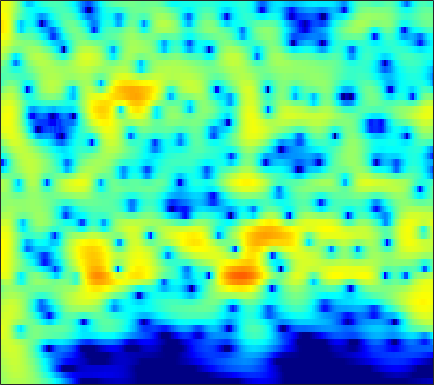

Data behind this chart, as committed beside it:
0.85695, 1.189, 1.5705, 1.8822, 2.07, 2.2595, 2.3803, 2.4262, 2.4274, 2.3603, 2.2253, 2.0794, 1.8256, 1.5036, 1.2178, 0.77737, 0.2696, -0.15529, -0.78083, -1.4741, -2.2356, -2.8515, -3.733, -4.6835
1.03, 1.464, 1.956, 2.352, 2.584, 2.811, 2.942, 2.979, 2.945, 2.816, 2.594, 2.366, 1.98, 1.5, 1.078, 0.4339, -0.3044, -0.92, -1.823, -2.819, -3.907, -4.782, -6.024, -7.348
1.389, 1.868, 2.402, 2.818, 3.054, 3.268, 3.369, 3.37, 3.273, 3.063, 2.742, 2.427, 1.909, 1.277, 0.7289, -0.1042, -1.056, -1.85, -3.02, -4.324, -5.773, -6.964, -8.707, -10.66
1.883, 2.332, 2.824, 3.193, 3.388, 3.542, 3.571, 3.512, 3.326, 3.018, 2.587, 2.185, 1.544, 0.786, 0.1424, -0.8126, -1.874, -2.736, -3.968, -5.285, -6.679, -7.767, -9.266, -10.81
2.473, 2.894, 3.34, 3.655, 3.804, 3.886, 3.834, 3.706, 3.418, 2.992, 2.428, 1.913, 1.101, 0.1443, -0.6687, -1.877, -3.223, -4.315, -5.856, -7.452, -9.027, -10.14, -11.45, -12.52
2.981, 3.379, 3.772, 4.013, 4.098, 4.09, 3.948, 3.757, 3.392, 2.901, 2.28, 1.722, 0.8433, -0.209, -1.13, -2.568, -4.304, -5.848, -8.347, -11.59, -16.15, -21.49, -33.34, -22.35
3.53, 3.785, 3.945, 3.918, 3.79, 3.497, 3.098, 2.755, 2.271, 1.782, 1.301, 0.9355, 0.4198, -0.169, -0.6793, -1.478, -2.433, -3.248, -4.455, -5.725, -6.921, -7.652, -8.255, -8.414
4.551, 4.521, 4.216, 3.591, 2.896, 1.655, 0.07669, -1.254, -2.912, -3.779, -3.472, -2.789, -1.805, -1.029, -0.6374, -0.3569, -0.3104, -0.3967, -0.6277, -0.931, -1.257, -1.488, -1.756, -1.972
4.938, 4.845, 4.433, 3.645, 2.764, 1.138, -1.114, -3.27, -6.482, -7.97, -6.209, -4.427, -2.557, -1.321, -0.7384, -0.3185, -0.2087, -0.2735, -0.4937, -0.8005, -1.128, -1.341, -1.551, -1.653
4.22, 4.367, 4.346, 4.087, 3.754, 3.155, 2.443, 1.886, 1.193, 0.629, 0.2159, -0.02149, -0.3146, -0.664, -1.011, -1.625, -2.436, -3.18, -4.364, -5.743, -7.215, -8.208, -8.972, -8.679
3.533, 3.878, 4.144, 4.218, 4.165, 3.96, 3.61, 3.267, 2.712, 2.059, 1.32, 0.696, -0.2603, -1.371, -2.309, -3.69, -5.237, -6.519, -8.414, -10.65, -13.46, -16.24, -20, -17.76
3.048, 3.465, 3.861, 4.08, 4.131, 4.045, 3.788, 3.486, 2.935, 2.208, 1.282, 0.4416, -0.8911, -2.514, -3.944, -6.201, -8.877, -11.08, -13.72, -14.77, -13.97, -12.87, -11.27, -9.621
2.229, 2.67, 3.13, 3.427, 3.527, 3.511, 3.338, 3.104, 2.649, 2.008, 1.166, 0.4118, -0.7854, -2.259, -3.604, -5.75, -8.35, -10.59, -13.39, -13.86, -11.76, -9.92, -7.745, -5.911
0.6744, 1.181, 1.708, 2.042, 2.179, 2.224, 2.12, 1.948, 1.62, 1.195, 0.6943, 0.263, -0.38, -1.092, -1.656, -2.42, -3.142, -3.609, -4.024, -4.135, -3.934, -3.612, -3.041, -2.349
-0.6611, 0.1398, 0.8378, 1.183, 1.259, 1.143, 0.8067, 0.473, 0.006813, -0.3512, -0.5524, -0.6348, -0.6713, -0.6473, -0.6154, -0.6138, -0.6705, -0.7198, -0.7623, -0.7758, -0.7728, -0.729, -0.6321, -0.502
0.9964, 1.866, 2.463, 2.515, 2.178, 1.206, -0.3457, -1.867, -4.186, -5.825, -5.345, -4.033, -2.242, -0.8766, -0.1627, 0.4611, 0.82, 0.9419, 0.9265, 0.7584, 0.4987, 0.2589, -0.07084, -0.395
5.121, 5.236, 5.134, 4.639, 3.92, 2.513, 0.5173, -1.457, -4.736, -7.278, -6.327, -4.612, -2.5, -1.103, -0.4813, -0.03173, 0.09447, -0.02177, -0.4174, -1.038, -1.863, -2.684, -4.006, -5.553
6.22, 6.013, 5.578, 4.914, 4.294, 3.335, 2.205, 1.326, 0.2192, -0.7444, -1.42, -1.743, -2.1, -2.495, -2.848, -3.4, -4.194, -4.925, -5.959, -7.013, -8.081, -8.925, -10.23, -11.45
6.524, 6.245, 5.716, 5.048, 4.478, 3.57, 2.544, 1.742, 0.6341, -0.4989, -1.605, -2.399, -3.522, -4.687, -5.586, -7.054, -8.877, -10.49, -13.21, -16.55, -18.72, -17.64, -15.26, -13.33
6.698, 6.419, 5.905, 5.23, 4.564, 3.498, 2.287, 1.228, -0.2983, -1.902, -3.59, -4.819, -6.204, -7.324, -8.134, -9.23, -10.43, -11.66, -13.78, -16, -17.24, -16.43, -13.82, -11.21
6.679, 6.524, 6.125, 5.423, 4.703, 3.52, 1.974, 0.5517, -1.732, -4.546, -8.188, -11.32, -14.61, -13.96, -12.35, -10.57, -9.62, -9.393, -9.243, -9.297, -9.287, -9.04, -8.747, -7.807
6.351, 6.404, 6.136, 5.524, 4.898, 3.743, 2.244, 0.9326, -1.209, -3.719, -6.614, -8.992, -10.94, -10.61, -9.465, -7.855, -6.897, -6.378, -6.064, -6.169, -6.551, -6.999, -7.999, -9.588
5.7, 5.82, 5.626, 5.142, 4.541, 3.447, 2.151, 1.039, -0.547, -2.017, -3.191, -3.806, -4.154, -4.159, -3.925, -3.545, -3.253, -3.089, -3.175, -3.6, -4.47, -5.527, -7.43, -11.31
5.029, 5.134, 5.031, 4.51, 3.833, 2.615, 0.8393, -0.8007, -3.366, -6.129, -7.466, -6.866, -5.231, -3.494, -2.452, -1.456, -0.7335, -0.4689, -0.3704, -0.5565, -1.068, -1.597, -2.368, -3.326
3.61, 3.889, 3.987, 3.628, 3.119, 2.018, 0.3507, -1.292, -4.237, -8.024, -10.03, -8.235, -5.082, -2.644, -1.326, -0.09693, 0.7406, 1.094, 1.321, 1.281, 1.011, 0.6593, 0.03597, -0.578
1.554, 2.063, 2.373, 2.411, 2.261, 1.802, 1.198, 0.6121, -0.1258, -0.7438, -0.9982, -0.9274, -0.5744, -0.002868, 0.4061, 0.9086, 1.232, 1.38, 1.421, 1.255, 0.91, 0.5325, -0.2501, -1.065
0.3949, 0.8383, 1.226, 1.447, 1.476, 1.438, 1.288, 1.152, 0.9726, 0.8434, 0.7769, 0.7827, 0.8736, 0.9889, 1.086, 1.192, 1.222, 1.195, 1.052, 0.7946, 0.3916, 0.007656, -0.6391, -1.561
0.1375, 0.4203, 0.713, 0.8335, 0.8575, 0.8283, 0.7356, 0.6921, 0.6306, 0.6433, 0.7022, 0.7756, 0.8948, 0.985, 1.04, 1.041, 0.9932, 0.8887, 0.6844, 0.414, 0.0815, -0.218, -0.6031, -1.151
0.6266, 0.7469, 0.7588, 0.5475, 0.3213, -0.1004, -0.5157, -0.7523, -0.8811, -0.7521, -0.3935, -0.05504, 0.3823, 0.7312, 0.8935, 0.9445, 0.8296, 0.623, 0.2651, -0.1574, -0.5368, -0.7669, -0.9178, -0.9005
1.918, 1.875, 1.473, 0.762, -0.05423, -1.558, -3.5, -5.144, -6.284, -5.191, -2.986, -1.462, 0.04402, 1.048, 1.433, 1.568, 1.206, 0.6653, -0.4209, -1.828, -3.258, -3.858, -3.757, -2.421
2.227, 2.056, 1.617, 0.8599, -0.02399, -1.695, -4.27, -6.864, -9.56, -6.89, -3.109, -1.043, 0.8791, 1.998, 2.415, 2.442, 1.874, 1.014, -0.8737, -3.956, -9.408, -16.96, -11.79, -5.778
-0.9819, -1.067, -0.9972, -0.9631, -0.9099, -0.9809, -1.034, -1.042, -0.789, -0.2093, 0.6275, 1.264, 2.039, 2.521, 2.701, 2.609, 2.195, 1.636, 0.6524, -0.5584, -1.692, -2.237, -2.498, -1.952
-8.216, -8.006, -6.478, -4.613, -3.271, -1.84, -0.6663, 0.03993, 0.8587, 1.569, 2.158, 2.529, 2.895, 3.096, 3.136, 3.025, 2.727, 2.398, 1.855, 1.243, 0.5878, 0.1268, -0.4938, -0.9738
-18.11, -17.33, -10.8, -6.614, -4.362, -2.139, -0.4817, 0.4842, 1.489, 2.234, 2.76, 3.041, 3.246, 3.318, 3.254, 3.069, 2.737, 2.435, 1.921, 1.344, 0.6969, 0.1467, -0.5585, -1.54
-6.285, -5.668, -4.421, -2.863, -1.741, -0.3306, 0.8127, 1.531, 2.255, 2.748, 3.046, 3.141, 3.134, 2.97, 2.768, 2.389, 1.934, 1.527, 0.9374, 0.2629, -0.4464, -1.03, -1.813, -2.782
-2.942, -1.88, -0.6641, 0.4637, 1.175, 2.018, 2.644, 2.996, 3.274, 3.364, 3.258, 3.061, 2.675, 2.136, 1.685, 1.004, 0.2889, -0.2792, -1.026, -1.796, -2.596, -3.183, -4.165, -4.924
-0.1169, 1.004, 2.17, 3.032, 3.537, 3.962, 4.19, 4.184, 4.001, 3.591, 2.952, 2.352, 1.36, 0.2537, -0.6715, -1.888, -3.083, -3.846, -4.774, -5.498, -6.215, -6.754, -7.691, -8.504
3.017, 3.619, 4.291, 4.724, 4.921, 4.951, 4.742, 4.414, 3.744, 2.784, 1.542, 0.4112, -1.375, -3.487, -5.277, -7.905, -10.43, -11.84, -12.46, -12.21, -11.83, -11.89, -11.83, -12.99
4.713, 5.023, 5.339, 5.476, 5.406, 5.134, 4.548, 3.938, 2.837, 1.403, -0.3508, -1.936, -4.332, -7.275, -9.884, -14.28, -21.32, -29.71, -23.89, -19.04, -16.78, -15.97, -15.62, -16.53
5.04, 5.428, 5.75, 5.831, 5.672, 5.234, 4.441, 3.616, 2.204, 0.3956, -1.778, -3.668, -6.448, -9.28, -11.42, -13.78, -15.54, -16.33, -16.61, -16.58, -16.94, -17.1, -18.74, -20.24
4.634, 5.34, 5.866, 6.029, 5.931, 5.439, 4.609, 3.723, 2.143, 0.1184, -2.5, -4.939, -8.999, -14.67, -19.42, -20.13, -16.49, -15.04, -13.96, -13.78, -14.62, -15.43, -18.9, -23.16
4.177, 4.891, 5.484, 5.683, 5.619, 5.202, 4.428, 3.631, 2.221, 0.4518, -1.727, -3.643, -6.572, -9.623, -11.55, -12.2, -11.19, -10.33, -9.468, -9.033, -8.917, -9.267, -9.902, -9.92
3.491, 3.959, 4.442, 4.637, 4.559, 4.23, 3.567, 2.849, 1.722, 0.3397, -1.154, -2.25, -3.628, -4.691, -5.155, -5.431, -5.314, -5.007, -4.599, -4.207, -3.913, -3.861, -3.694, -3.723
1.817, 2.422, 3.023, 3.35, 3.368, 3.085, 2.459, 1.747, 0.492, -1.077, -2.84, -4.121, -5.329, -5.622, -5.235, -4.277, -3.203, -2.428, -1.516, -0.7994, -0.298, 0.03583, 0.2724, 0.2348
-1.459, -0.1786, 0.9414, 1.568, 1.766, 1.611, 1.028, 0.3214, -1.148, -3.291, -6.51, -10.29, -21.55, -16.25, -10.08, -5.678, -2.957, -1.509, -0.02557, 1.041, 1.818, 2.232, 2.54, 2.705
-3.654, -2.427, -1.32, -0.7092, -0.5105, -0.5376, -0.8934, -1.367, -2.233, -3.38, -4.737, -5.742, -6.527, -6.146, -5.174, -3.488, -1.84, -0.7718, 0.4151, 1.36, 2.069, 2.43, 2.783, 2.969
-2.979, -2.647, -2.336, -2.23, -2.289, -2.459, -2.698, -2.908, -3.135, -3.296, -3.358, -3.306, -3.055, -2.571, -2.08, -1.304, -0.4845, 0.1142, 0.8277, 1.428, 1.879, 2.141, 2.374, 2.445
-1.673, -1.908, -2.388, -3.05, -3.637, -4.467, -5.105, -5.282, -5.081, -4.447, -3.592, -2.909, -2.036, -1.209, -0.6245, 0.07995, 0.697, 1.104, 1.556, 1.882, 2.101, 2.202, 2.216, 2.145
0.2645, -0.3043, -1.43, -3.058, -4.699, -7.756, -11.94, -13.83, -10.81, -6.987, -4.237, -2.69, -1.126, 0.05287, 0.7567, 1.472, 1.994, 2.279, 2.519, 2.608, 2.568, 2.455, 2.166, 1.807
2.531, 1.996, 0.9318, -0.5825, -2.063, -4.476, -6.984, -7.875, -6.619, -4.257, -2.16, -0.9113, 0.393, 1.344, 1.88, 2.379, 2.666, 2.749, 2.713, 2.516, 2.154, 1.748, 1.112, 0.365
3.893, 3.586, 2.994, 2.204, 1.531, 0.6322, -0.08453, -0.3933, -0.4903, -0.2663, 0.1487, 0.4991, 0.9349, 1.267, 1.413, 1.496, 1.411, 1.231, 0.844, 0.295, -0.4235, -1.059, -1.978, -3.107
4.902, 4.752, 4.357, 3.785, 3.283, 2.552, 1.835, 1.348, 0.8324, 0.4792, 0.2664, 0.1832, 0.1007, 0.005326, -0.1266, -0.4136, -0.8568, -1.288, -2.038, -2.99, -4.124, -5.002, -6.312, -7.753
6.352, 6.197, 5.71, 4.954, 4.218, 3.07, 1.782, 0.789, -0.3899, -1.219, -1.63, -1.736, -1.775, -1.872, -2.033, -2.485, -3.172, -3.841, -4.906, -6.189, -7.757, -9.211, -12.03, -15.81
7.747, 7.483, 6.811, 5.725, 4.609, 2.658, 0.05424, -2.41, -6.329, -9.163, -7.999, -6.394, -4.902, -4.306, -4.353, -4.95, -6.081, -7.195, -8.739, -9.989, -10.85, -11.62, -13.06, -14.86
7.804, 7.524, 6.824, 5.691, 4.542, 2.513, -0.1896, -2.76, -6.798, -9.686, -8.745, -7.315, -6.101, -5.794, -6.168, -7.396, -9.697, -12.37, -18.45, -25.01, -17.22, -13.85, -11.04, -9.27
6.794, 6.628, 6.098, 5.245, 4.388, 3.001, 1.401, 0.1424, -1.495, -2.866, -3.837, -4.377, -4.979, -5.626, -6.225, -7.325, -8.77, -10.09, -11.69, -12.21, -11.18, -9.842, -8.17, -6.791
5.979, 5.919, 5.581, 4.968, 4.332, 3.28, 2.034, 1.006, -0.4355, -1.888, -3.256, -4.18, -5.191, -5.935, -6.307, -6.645, -6.863, -6.953, -6.942, -6.73, -6.294, -5.91, -5.297, -4.632
5.725, 5.744, 5.542, 5.054, 4.511, 3.535, 2.268, 1.123, -0.6619, -2.764, -5.163, -7.017, -9.016, -9.569, -9.049, -7.829, -6.662, -5.911, -5.129, -4.517, -4.024, -3.707, -3.337, -3.038
